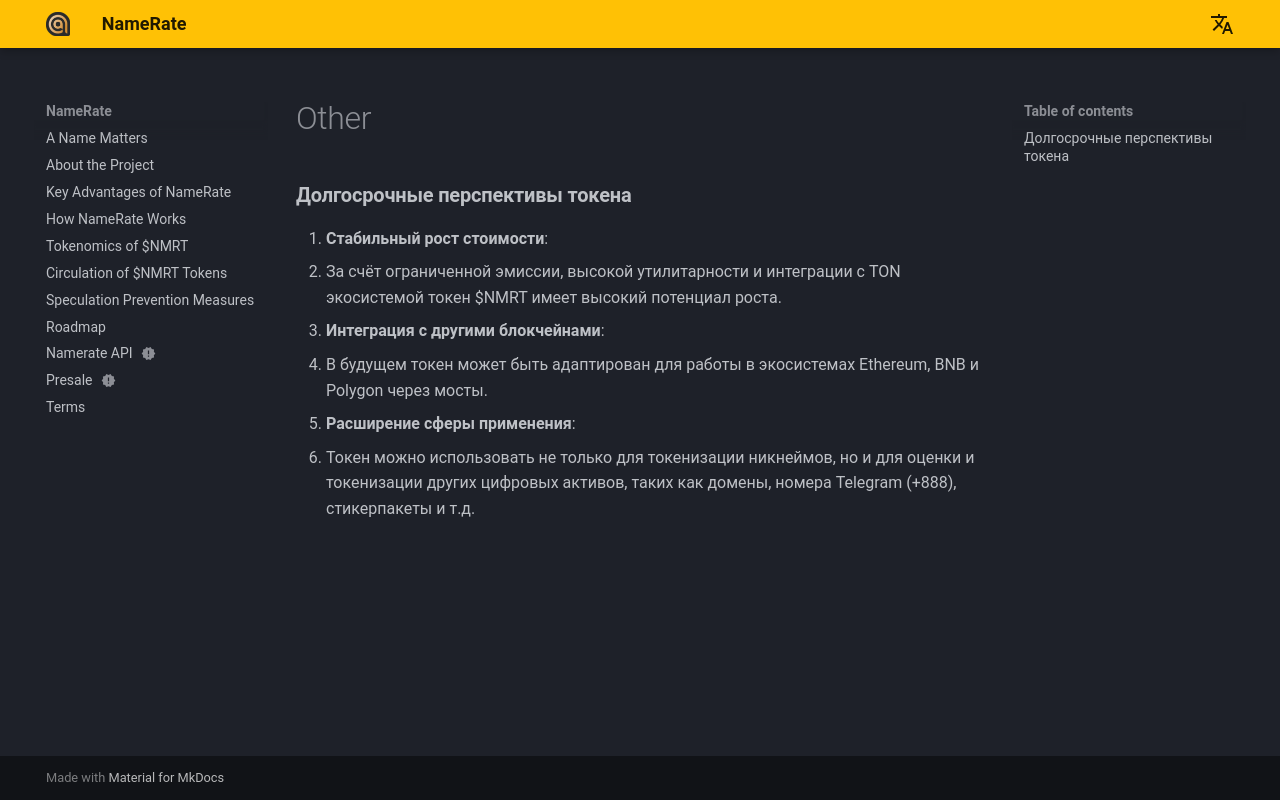

repository: NameRate/namerate · page: other/index.html · generator: mkdocs

### **Долгосрочные перспективы токена**

1. **Стабильный рост стоимости**:
   - За счёт ограниченной эмиссии, высокой утилитарности и интеграции с TON экосистемой токен $NMRT имеет высокий потенциал роста.
2. **Интеграция с другими блокчейнами**:
   - В будущем токен может быть адаптирован для работы в экосистемах Ethereum, BNB и Polygon через мосты.
3. **Расширение сферы применения**:
   - Токен можно использовать не только для токенизации никнеймов, но и для оценки и токенизации других цифровых активов, таких как домены, номера Telegram (+888), стикерпакеты и т.д.
